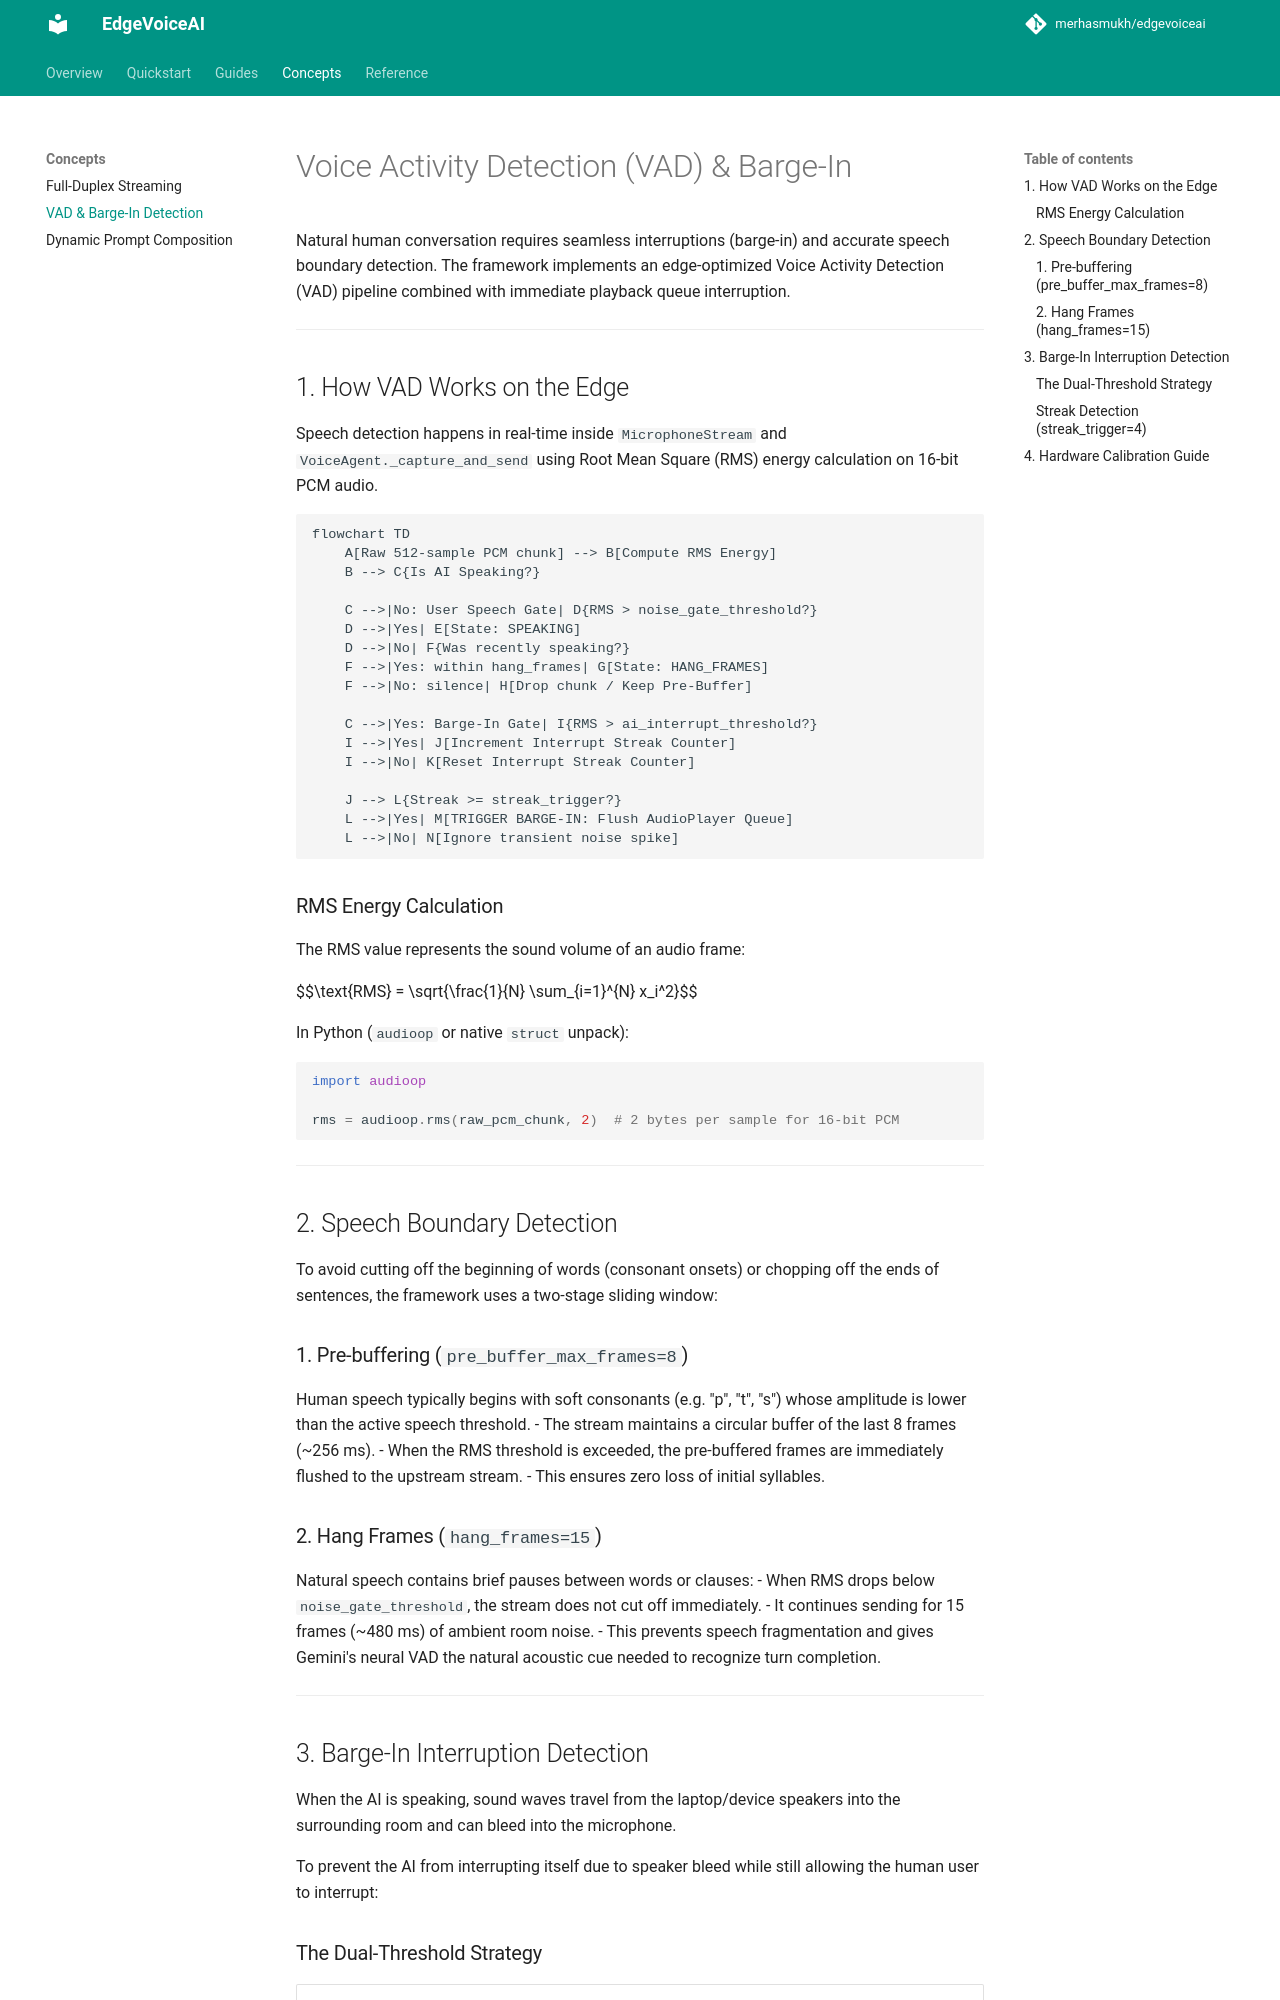

repository: merhasmukh/edgevoiceai · page: concepts/vad-and-barge-in/index.html · generator: mkdocs

# Voice Activity Detection (VAD) & Barge-In

Natural human conversation requires seamless interruptions (barge-in) and accurate speech boundary detection. The framework implements an edge-optimized Voice Activity Detection (VAD) pipeline combined with immediate playback queue interruption.

---

## 1. How VAD Works on the Edge

Speech detection happens in real-time inside `MicrophoneStream` and `VoiceAgent._capture_and_send` using Root Mean Square (RMS) energy calculation on 16-bit PCM audio.

```mermaid
flowchart TD
    A[Raw 512-sample PCM chunk] --> B[Compute RMS Energy]
    B --> C{Is AI Speaking?}
    
    C -->|No: User Speech Gate| D{RMS > noise_gate_threshold?}
    D -->|Yes| E[State: SPEAKING]
    D -->|No| F{Was recently speaking?}
    F -->|Yes: within hang_frames| G[State: HANG_FRAMES]
    F -->|No: silence| H[Drop chunk / Keep Pre-Buffer]
    
    C -->|Yes: Barge-In Gate| I{RMS > ai_interrupt_threshold?}
    I -->|Yes| J[Increment Interrupt Streak Counter]
    I -->|No| K[Reset Interrupt Streak Counter]
    
    J --> L{Streak >= streak_trigger?}
    L -->|Yes| M[TRIGGER BARGE-IN: Flush AudioPlayer Queue]
    L -->|No| N[Ignore transient noise spike]
```

### RMS Energy Calculation

The RMS value represents the sound volume of an audio frame:

$$\text{RMS} = \sqrt{\frac{1}{N} \sum_{i=1}^{N} x_i^2}$$

In Python (`audioop` or native `struct` unpack):

```python
import audioop

rms = audioop.rms(raw_pcm_chunk, 2)  # 2 bytes per sample for 16-bit PCM
```

---

## 2. Speech Boundary Detection

To avoid cutting off the beginning of words (consonant onsets) or chopping off the ends of sentences, the framework uses a two-stage sliding window:

### 1. Pre-buffering (`pre_buffer_max_frames=8`)
Human speech typically begins with soft consonants (e.g. "p", "t", "s") whose amplitude is lower than the active speech threshold.
- The stream maintains a circular buffer of the last 8 frames (~256 ms).
- When the RMS threshold is exceeded, the pre-buffered frames are immediately flushed to the upstream stream.
- This ensures zero loss of initial syllables.

### 2. Hang Frames (`hang_frames=15`)
Natural speech contains brief pauses between words or clauses:
- When RMS drops below `noise_gate_threshold`, the stream does not cut off immediately.
- It continues sending for 15 frames (~480 ms) of ambient room noise.
- This prevents speech fragmentation and gives Gemini's neural VAD the natural acoustic cue needed to recognize turn completion.

---

## 3. Barge-In Interruption Detection

When the AI is speaking, sound waves travel from the laptop/device speakers into the surrounding room and can bleed into the microphone.

To prevent the AI from interrupting itself due to speaker bleed while still allowing the human user to interrupt:
